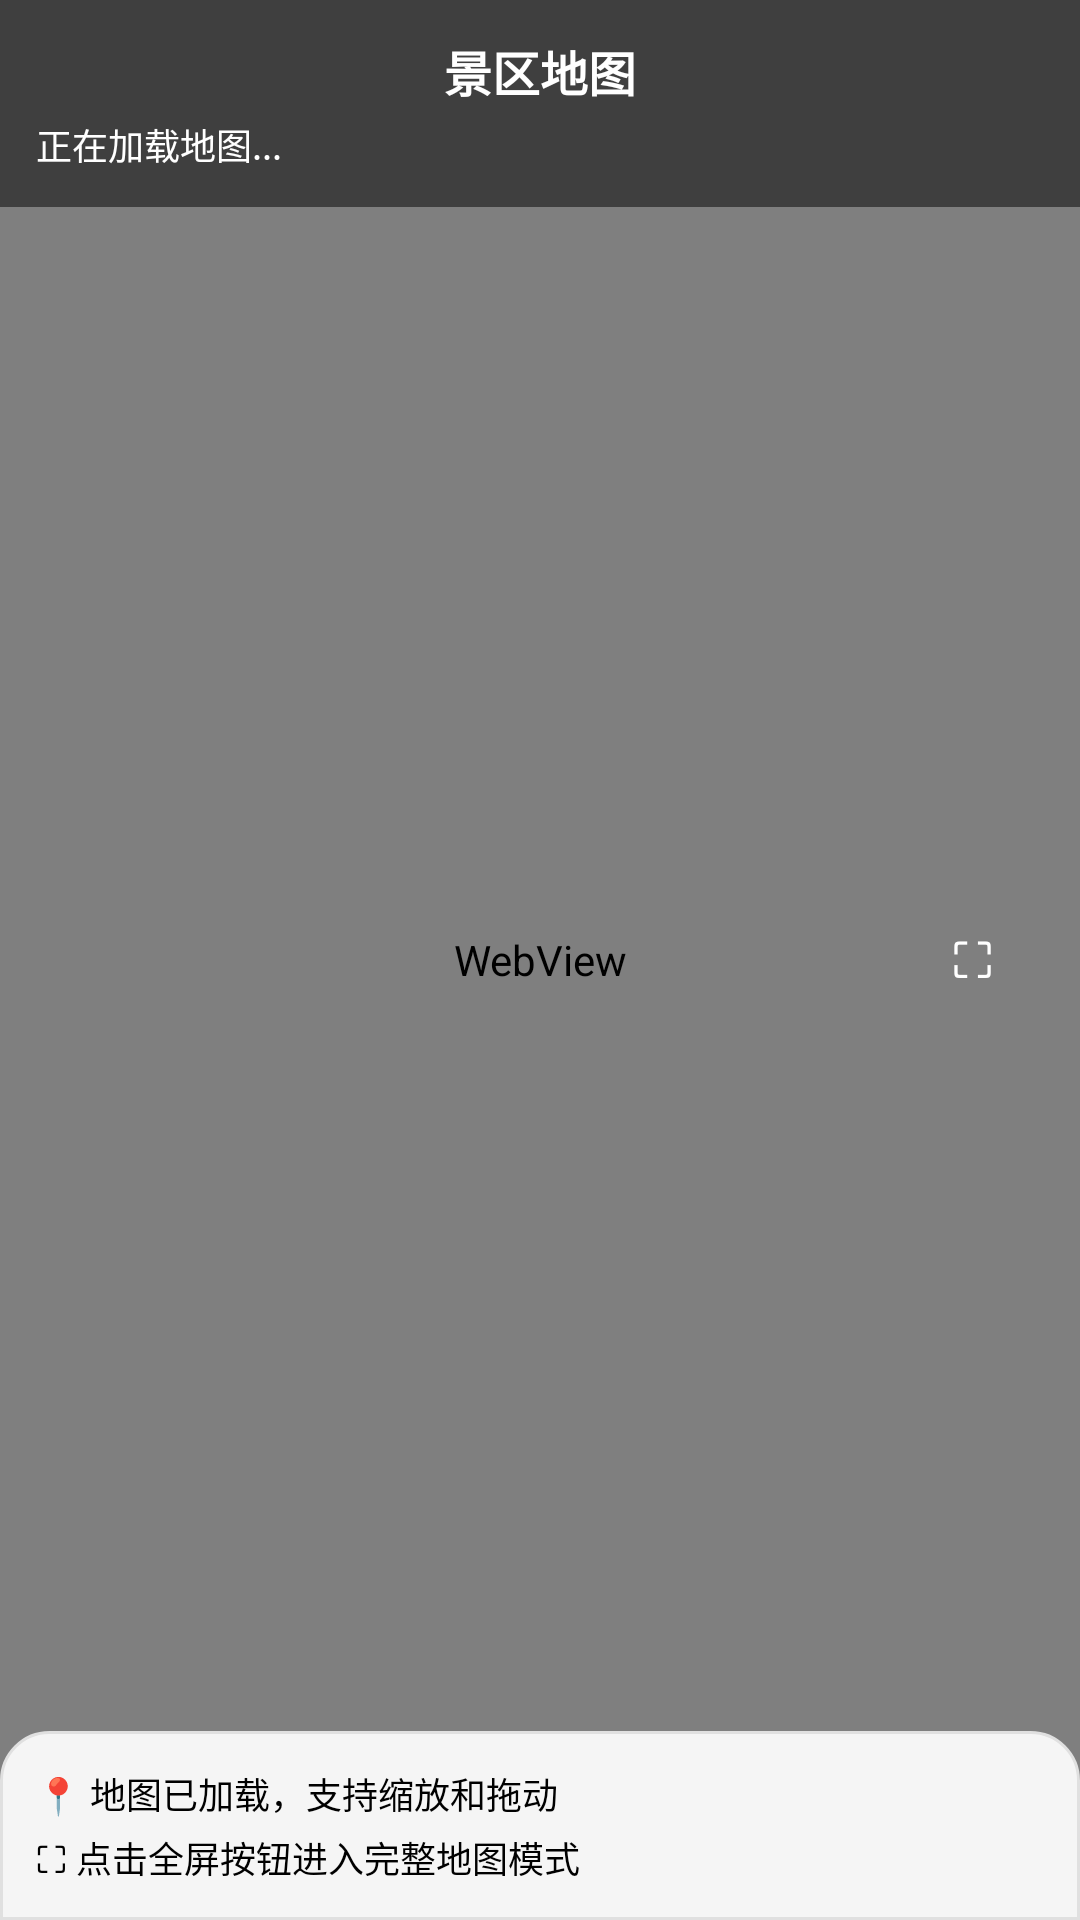

Write the Android layout XML for this screen, with the resource values it uses.
<!-- AndroidManifest.xml: application theme Theme.Foya -->
<!-- res/layout/fragment_simple_map.xml -->
<?xml version="1.0" encoding="utf-8"?>
<RelativeLayout xmlns:android="http://schemas.android.com/apk/res/android"
    android:layout_width="match_parent"
    android:layout_height="match_parent"
    android:background="@color/white">

    
    <WebView
        android:id="@+id/web_view"
        android:layout_width="match_parent"
        android:layout_height="match_parent" />

    
    <LinearLayout
        android:id="@+id/top_info_bar"
        android:layout_width="match_parent"
        android:layout_height="wrap_content"
        android:layout_alignParentTop="true"
        android:background="@drawable/toolbar_background"
        android:orientation="vertical"
        android:padding="12dp">

        <TextView
            android:layout_width="match_parent"
            android:layout_height="wrap_content"
            android:gravity="center"
            android:text="景区地图"
            android:textColor="@color/white"
            android:textSize="16sp"
            android:textStyle="bold" />

        <TextView
            android:id="@+id/tv_location_info"
            android:layout_width="match_parent"
            android:layout_height="wrap_content"
            android:layout_marginTop="4dp"
            android:text="正在加载地图..."
            android:textColor="@color/white"
            android:textSize="12sp" />

    </LinearLayout>

    
    <LinearLayout
        android:layout_width="wrap_content"
        android:layout_height="wrap_content"
        android:layout_alignParentEnd="true"
        android:layout_centerVertical="true"
        android:layout_marginEnd="12dp"
        android:orientation="vertical">

        <Button
            android:id="@+id/btn_full_screen"
            android:layout_width="48dp"
            android:layout_height="48dp"
            android:background="@drawable/circle_button_background"
            android:text="⛶"
            android:textColor="@color/white"
            android:textSize="16sp" />

    </LinearLayout>

    
    <LinearLayout
        android:layout_width="match_parent"
        android:layout_height="wrap_content"
        android:layout_alignParentBottom="true"
        android:background="@drawable/info_panel_background"
        android:orientation="vertical"
        android:padding="12dp">

        <TextView
            android:layout_width="match_parent"
            android:layout_height="wrap_content"
            android:text="📍 地图已加载，支持缩放和拖动"
            android:textColor="@color/black"
            android:textSize="12sp" />

        <TextView
            android:layout_width="match_parent"
            android:layout_height="wrap_content"
            android:layout_marginTop="4dp"
            android:text="⛶ 点击全屏按钮进入完整地图模式"
            android:textColor="@color/black"
            android:textSize="12sp" />

    </LinearLayout>

</RelativeLayout>
<!-- resources referenced by this layout -->
<resources>
  <color name="black">#FF000000</color>
  <color name="white">#FFFFFFFF</color>
  <!-- drawable info_panel_background (drawable) -->
  <?xml version="1.0" encoding="utf-8"?>
  <shape xmlns:android="http://schemas.android.com/apk/res/android">
      <solid android:color="#F5F5F5" />
      <corners android:topLeftRadius="16dp" android:topRightRadius="16dp" />
      <stroke
          android:width="1dp"
          android:color="#E0E0E0" />
  </shape>
  <!-- drawable toolbar_background (drawable) -->
  <?xml version="1.0" encoding="utf-8"?>
  <shape xmlns:android="http://schemas.android.com/apk/res/android">
      <solid android:color="#80000000" />
      <corners android:bottomLeftRadius="0dp" android:bottomRightRadius="0dp" />
  </shape>
  <style name="Theme.Foya" parent="Theme.MaterialComponents.DayNight.DarkActionBar">
          
          <item name="colorPrimary">@color/primary_blue</item>
          <item name="colorPrimaryVariant">@color/primary_dark_blue</item>
          <item name="colorOnPrimary">@color/white</item>
          
          <item name="colorSecondary">@color/accent_cyan</item>
          <item name="colorSecondaryVariant">@color/accent_light_cyan</item>
          <item name="colorOnSecondary">@color/black</item>
          
          <item name="android:statusBarColor">?attr/colorPrimaryVariant</item>
          
      </style>
  <color name="primary_blue">#FF2196F3</color>
  <color name="primary_dark_blue">#FF1976D2</color>
  <color name="accent_cyan">#FF00BCD4</color>
  <color name="accent_light_cyan">#FFB2EBF2</color>
</resources>
